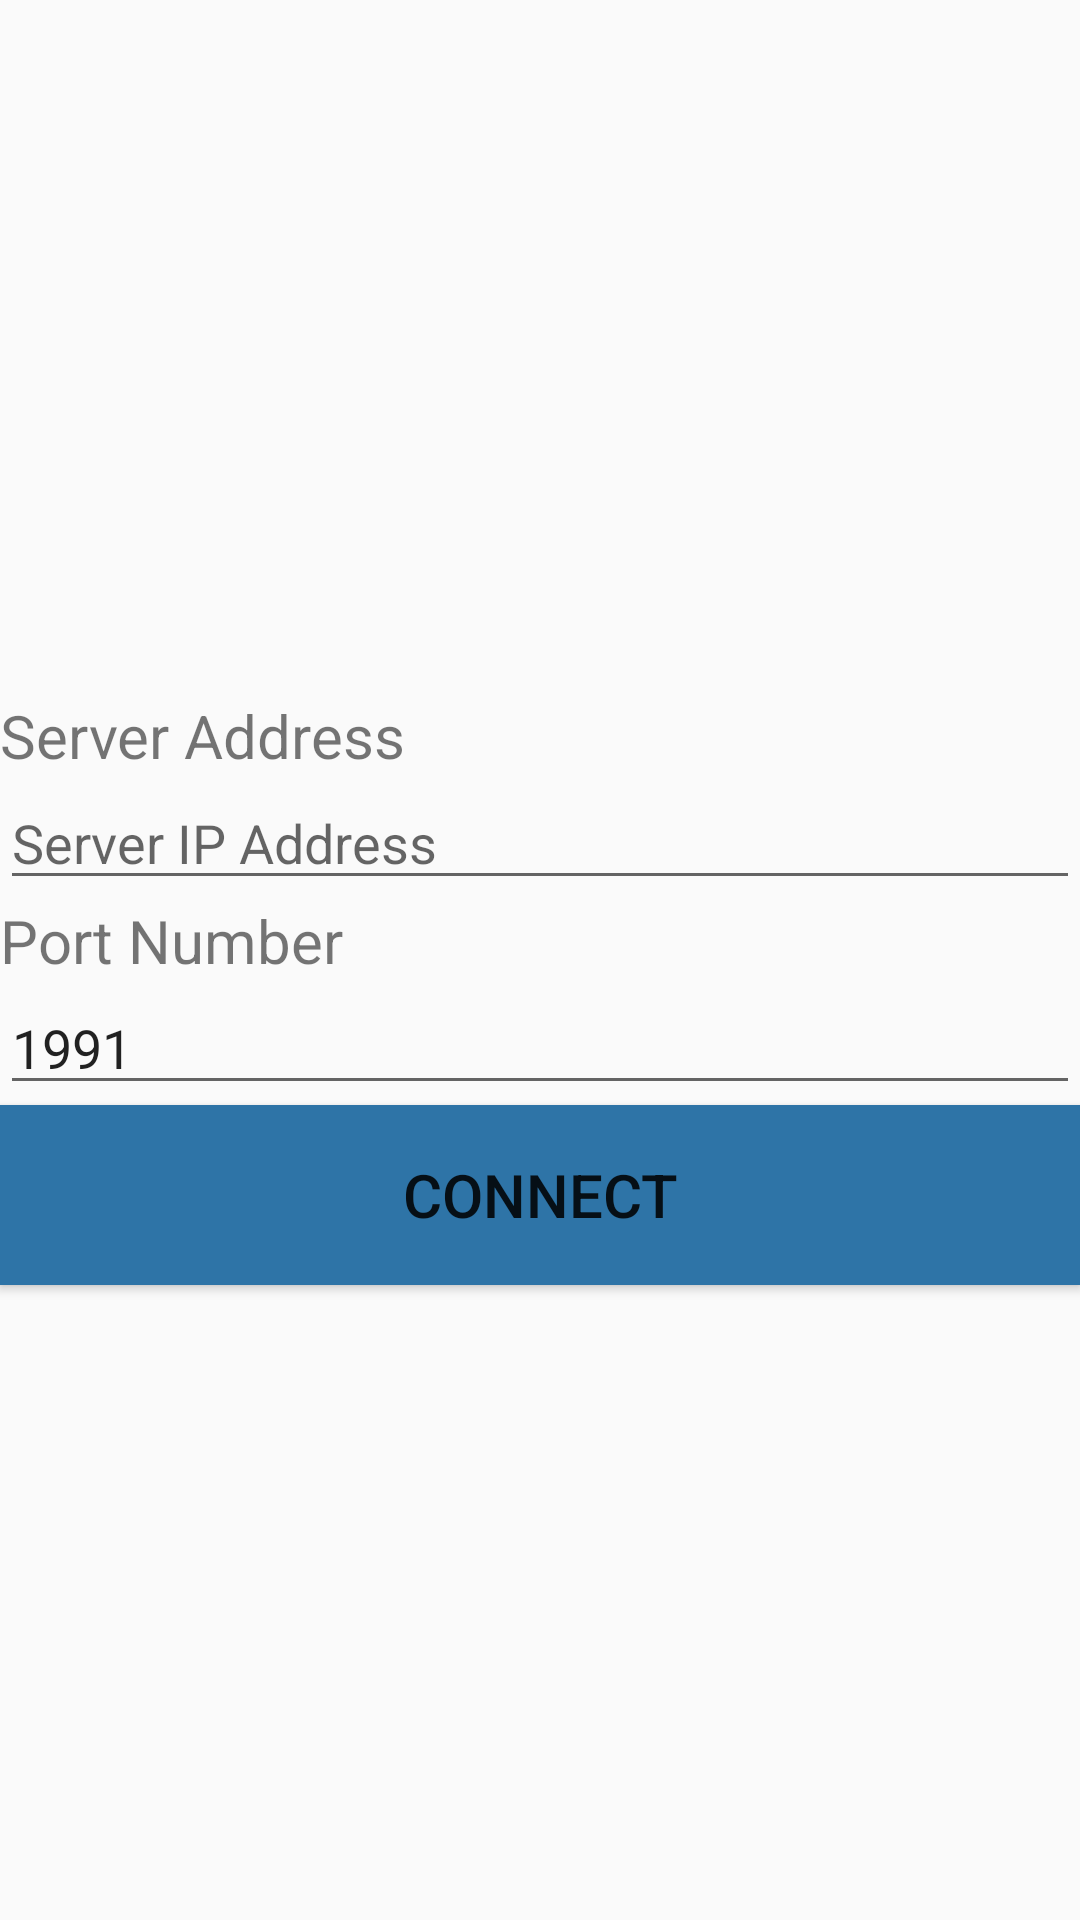

The Android layout XML behind this screen, and the referenced resources:
<!-- AndroidManifest.xml: application theme MainActivity -->
<!-- res/layout/main.xml -->
<?xml version="1.0" encoding="utf-8"?>
<LinearLayout xmlns:android="http://schemas.android.com/apk/res/android"
              android:orientation="vertical"
              android:gravity="center"
              android:layout_width="match_parent"
              android:layout_height="match_parent"
              android:layout_gravity="center">
    
    <ImageView android:layout_width="wrap_content"
               android:layout_height="wrap_content"
               android:paddingBottom="20dp"
               android:id="@+id/logo"
               android:layout_gravity="center_horizontal"
               android:src="@drawable/logo" />
    
    <TextView android:id="@+id/serverLabel"
              android:textSize="20sp"
              android:layout_width="match_parent"
              android:layout_height="wrap_content"
              android:text="@string/serverLabel" />
    
    <EditText android:id="@+id/serverName"
              android:layout_width="match_parent"
              android:layout_height="wrap_content"
              android:hint="@string/serverName"
              android:inputType="text" />
    
    <TextView android:id="@+id/portLabel"
              android:textSize="20sp"
              android:layout_width="match_parent"
              android:layout_height="wrap_content"
              android:text="@string/portLabel" />
    
    <EditText android:id="@+id/serverPort"
              android:layout_width="match_parent"
              android:layout_height="wrap_content"
              android:hint="@string/serverPort"
              android:text="@string/defaultPort"
              android:inputType="number" />
    
    <Button android:id="@+id/connectBtn"
            android:textSize="20sp"
            android:layout_width="match_parent"
            android:background="@drawable/action_bar"
            android:layout_height="wrap_content"
            android:text="@string/connectBtn"
            android:onClick="connectToServer"/>
    
</LinearLayout>
<!-- resources referenced by this layout -->
<resources>
  <!-- drawable action_bar: jpg bitmap (drawable, 1174 bytes) -->
  <string name="connectBtn">Connect</string>
  <string name="defaultPort">1991</string>
  <string name="portLabel">Port Number</string>
  <string name="serverLabel">Server Address</string>
  <string name="serverName">Server IP Address</string>
  <string name="serverPort">8080</string>
  <style name="MainActivity" parent="@style/Theme.AppCompat.Light.DarkActionBar">
          <item name="android:actionBarStyle">@style/MyActionBar</item>
          <item name="android:icon">@android:color/transparent</item>
      </style>
  <style name="MyActionBar" parent="@style/Widget.AppCompat.Light.ActionBar.Solid.Inverse">
          <item name="android:background">@drawable/action_bar</item>
      </style>
</resources>
